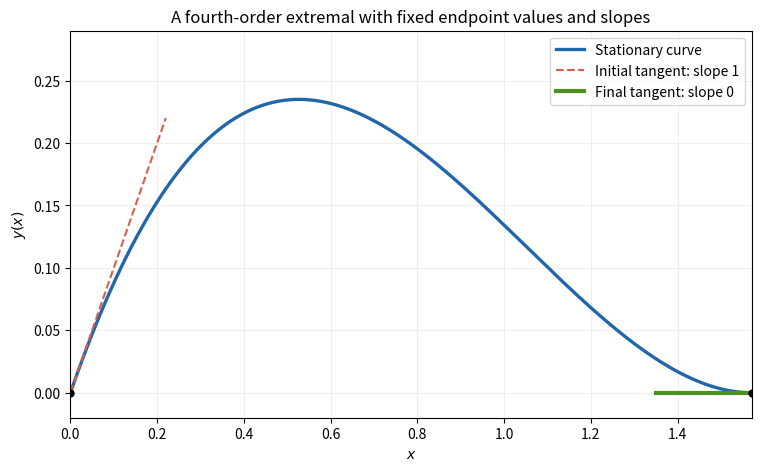

Source code (Python):
"""Python 3.14.4; NumPy 2.3.5; Matplotlib 3.10.7. PNG output in CWD."""
from pathlib import Path
import numpy as np
import matplotlib
matplotlib.use('Agg')
import matplotlib.pyplot as plt
L=np.pi/2;C=np.cosh(L);S=np.sinh(L);x=np.linspace(0,L,501)
y=C/2*(np.cos(x)-np.cosh(x))+(1-S)/2*np.sin(x)+(1+S)/2*np.sinh(x)
fig,ax=plt.subplots(figsize=(7.5,4.6),layout='constrained',facecolor='white');ax.set_facecolor('white');ax.plot(x,y,lw=2.4,color='#2166ac',label='Stationary curve');ax.plot([0,.22],[0,.22],color='#d6604d',ls='--',label='Initial tangent: slope 1');ax.plot([L-.22,L],[0,0],color='#4d9221',lw=3,label='Final tangent: slope 0');ax.scatter([0,L],[0,0],c='black',zorder=5,s=25);ax.set(xlabel='$x$',ylabel='$y(x)$',title='A fourth-order extremal with fixed endpoint values and slopes',xlim=(0,L),ylim=(-.02,.29));ax.grid(alpha=.2);ax.legend();fig.savefig(Path.cwd()/'2007-clamped-extremal.png',dpi=170,facecolor='white')
